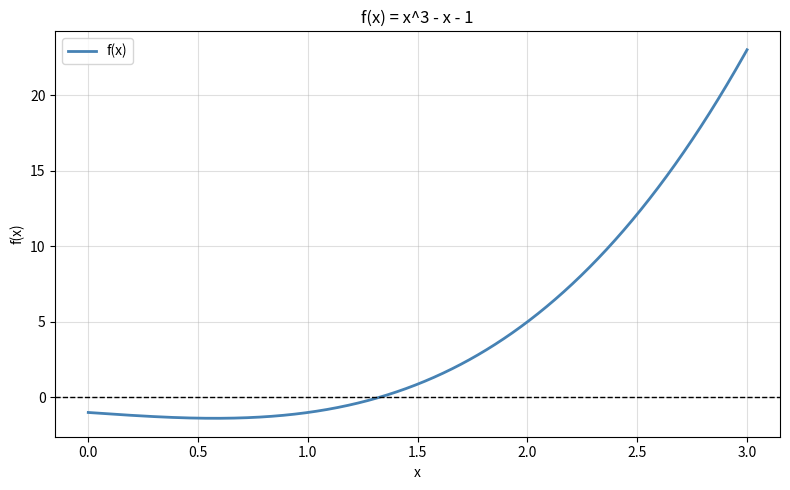
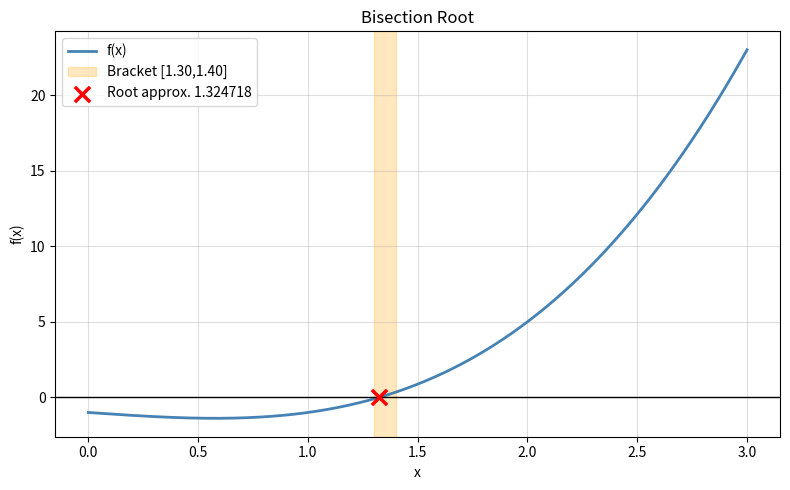

The matplotlib source for these figures, in order:
"""
=============================================================================
  EXAM-DAY CHEATSHEET - CSE-402 Online Lab Assignment 1
=============================================================================

HOW TO USE THIS FILE IN THE EXAM:
  1. Read the question and identify which method to use.
  2. Find the function template below and copy it.
  3. Replace f(x), df(x), xl, xu, x0 with the exam values.
  4. Run. Print table. Done.

COMMON TRICK: If the exam says "plot the graph first", always do that.
Teachers mark on graph quality! Use the plot templates at the bottom.
=============================================================================
"""

import math
import numpy as np
import matplotlib.pyplot as plt


# =============================================================================
# (1) DEFINE YOUR FUNCTION HERE - change this for every question!
# =============================================================================

def f(x):
    # EXAMPLES - uncomment the one that matches your exam:
    return x**3 - x - 1                              # x^3 - x - 1 = 0
    # return 0.6*math.log(x+1) - 1.0*math.sin(1.7*x) - 0.08*x**2 - 0.08
    # return math.pi*x**2*(3*4 - x)/3 - 5            # dipstick: r=4, V=5
    # return 2*x**3 - 11.7*x**2 + 17.7*x - 5         # Chapra polynomial
    # return 1e-12*(math.exp(x/(1.8*0.02585))-1)+x/500 - 0.0002  # diode

def df(x):
    # Derivative of f (needed ONLY for Newton-Raphson)
    return 3*x**2 - 1                                 # derivative of x^3-x-1
    # return 0.6/(x+1) - 1.0*1.7*math.cos(1.7*x) - 0.16*x
    # return math.pi*(8*x - x**2)                     # derivative of dipstick
    # return 6*x**2 - 23.4*x + 17.7
    # return 1e-12/(1.8*0.02585)*math.exp(x/(1.8*0.02585)) + 1/500


# =============================================================================
# (2) QUICK SCAN - find sign-change intervals (always run this first!)
# =============================================================================

def scan_for_roots(a, b, step=0.1):
    """Scan [a,b] with step size. Print all brackets where f changes sign."""
    xs = np.arange(a, b, step)
    intervals = []
    for i in range(len(xs) - 1):
        x1, x2 = xs[i], xs[i+1]
        if f(x1) * f(x2) < 0:
            intervals.append((round(x1, 6), round(x2, 6)))
    print(f"Sign-change intervals: {intervals}")
    return intervals


# =============================================================================
# (2)b CANDIDATE SCANNING & ACCEPTANCE FILTERING
#      (needed for pathological/discontinuous-function questions, e.g. B2)
# =============================================================================

def safe_eval(x):
    """Evaluate global f(x), catching domain errors (div-by-zero, log of a
    non-positive number, overflow) instead of crashing. Returns (value, None)
    on success, (None, error_message) on failure."""
    try:
        return f(x), None
    except (ZeroDivisionError, ValueError, OverflowError) as e:
        return None, str(e)

def coarse_scan(a, b, step=0.1, direct_tol=1e-8):
    """
    Scan [a,b] and classify grid points into direct root candidates
    (|f(x)| already <= direct_tol) and sign-change interval candidates.
    Never bisect once over a whole wide domain - scan first, refine each
    candidate separately. Domain errors mid-scan are skipped, not fatal.
    """
    xs = list(np.arange(a, b + step, step))
    vals = [safe_eval(x)[0] for x in xs]
    direct = [xs[i] for i, v in enumerate(vals) if v is not None and abs(v) <= direct_tol]
    intervals = []
    for i in range(len(xs) - 1):
        v0, v1 = vals[i], vals[i+1]
        if v0 is None or v1 is None:
            continue
        if v0 * v1 < 0:
            intervals.append((round(xs[i], 10), round(xs[i+1], 10)))
    return direct, intervals

def classify_and_verify(candidate, kind, extra_filter=None, residual_tol=1e-6):
    """Verdict row for a candidate: type ('direct'/'interval'), residual
    f(candidate), ACCEPT/REJECT. Convergence alone is never enough - the
    residual must be near zero (guards against converging onto a
    sign-flipping singularity), and any problem-specific extra filter
    (e.g. |xr| <= 1e-6) must also pass."""
    fx, err = safe_eval(candidate)
    accepted = fx is not None and abs(fx) <= residual_tol
    if accepted and extra_filter is not None:
        accepted = extra_filter(candidate)
    return {'type': kind, 'x': candidate, 'f_x': fx, 'error': err, 'accepted': accepted}

def calc_sig_digit(err): 
    # Step 1: Handle zero error edge-case
    if err == 0:
        return 9999
    
    # Step 2: Apply Scarborough's inverted formula
    return math.floor(2 - math.log10(2 * err))

# =============================================================================
# (3) BISECTION METHOD
# =============================================================================

def bisection(xl, xu, tol=0.0001, max_iter=200):
    """
    FORMULA:  xr = (xl + xu) / 2
    STOP:     ea = |xr_new - xr_old| / |xr_new| x 100 <= tol
    UPDATE:   f(xl)*f(xr) < 0 -> xu=xr,  else -> xl=xr
    Terminates gracefully (returns None) if f is undefined mid-run.
    """
    print(f"\n{'-'*68}")
    print(f"{'BISECTION METHOD':^68}")
    print(f"{'-'*68}")
    print(f"{'Iter':<5} {'xl':>12} {'xu':>12} {'xr':>12} {'ea(%)':>12} {'f(xr)':>12}")
    print(f"{'-'*68}")

    xr_old = None
    for i in range(1, max_iter+1):
        xr  = (xl + xu) / 2.0          # <- BISECTION FORMULA
        fxr, err = safe_eval(xr)
        if fxr is None:
            print(f"{i:<5} {xl:>12.6f} {xu:>12.6f} {xr:>12.6f} {'---':>12} {'undefined':>12}")
            print(f"  [TERMINATED] f undefined at xr = {xr:.6f}: {err}")
            return None

        # Safe error calculation near zero
        if xr_old is None:
            ea = 100.0
        elif abs(xr) < 1e-12:
            # ea = float('inf')  # Alternative exact-zero infinity sentinel
            ea = abs(xr - xr_old) * 100.0
        else:
            ea = abs((xr - xr_old)/xr)*100.0

        ea_str = f"{ea:.6f}" if xr_old else "---"
        print(f"{i:<5} {xl:>12.6f} {xu:>12.6f} {xr:>12.6f} {ea_str:>12} {fxr:>12.8f}")
        if xr_old and ea <= tol: break
        if f(xl)*fxr < 0:
            xu = xr
        else:
            xl = xr
        xr_old = xr

    print(f"{'-'*68}")
    print(f"  ROOT approx. {xr:.8f}   ea = {ea:.6f}%   Iter = {i}")
    return xr


# =============================================================================
# (4) FALSE POSITION (REGULA FALSI) METHOD
# =============================================================================

def false_position(xl, xu, tol=0.0001, max_iter=500):
    """
    FORMULA:  xr = xu - f(xu)*(xl - xu) / (f(xl) - f(xu))
    STOP:     ea <= tol  (same as bisection)
    """
    print(f"\n{'-'*68}")
    print(f"{'FALSE POSITION (REGULA FALSI)':^68}")
    print(f"{'-'*68}")
    print(f"{'Iter':<5} {'xl':>12} {'xu':>12} {'xr':>12} {'ea(%)':>12} {'f(xr)':>12}")
    print(f"{'-'*68}")

    xr_old = None
    for i in range(1, max_iter+1):
        fl, fu = f(xl), f(xu)
        xr  = xu - fu*(xl-xu)/(fl-fu)  # <- FALSE POSITION FORMULA
        fxr, err = safe_eval(xr)
        if fxr is None:
            print(f"{i:<5} {xl:>12.6f} {xu:>12.6f} {xr:>12.6f} {'---':>12} {'undefined':>12}")
            print(f"  [TERMINATED] f undefined at xr = {xr:.6f}: {err}")
            return None

        # Safe error calculation near zero
        if xr_old is None:
            ea = 100.0
        elif abs(xr) < 1e-12:
            # ea = float('inf')  # Alternative exact-zero infinity sentinel
            ea = abs(xr - xr_old) * 100.0
        else:
            ea = abs((xr - xr_old)/xr)*100.0

        ea_str = f"{ea:.6f}" if xr_old else "---"
        print(f"{i:<5} {xl:>12.6f} {xu:>12.6f} {xr:>12.6f} {ea_str:>12} {fxr:>12.8f}")
        if xr_old and ea <= tol: break
        if fl*fxr < 0:
            xu = xr
        else:
            xl = xr
        xr_old = xr

    print(f"{'-'*68}")
    print(f"  ROOT approx. {xr:.8f}   ea = {ea:.6f}%   Iter = {i}")
    return xr


# =============================================================================
# (4)b FALSE POSITION WITH ILLINOIS MODIFICATION (BREAKS STAGNATION)
# =============================================================================

def false_position_illinois(xl, xu, tol=0.0001, max_iter=500):
    """
    Illinois method to solve stagnation problem on concave/convex functions.
    If boundary stagnates, inactive bound function value is halved.
    """
    print(f"\n{'-'*68}")
    print(f"{'FALSE POSITION (ILLINOIS)':^68}")
    print(f"{'-'*68}")
    print(f"{'Iter':<5} {'xl':>12} {'xu':>12} {'xr':>12} {'ea(%)':>12} {'f(xr)':>12}")
    print(f"{'-'*68}")

    fl = f(xl)
    fu = f(xu)
    xr_old = None
    
    for i in range(1, max_iter+1):
        xr  = xu - fu*(xl-xu)/(fl-fu)
        fxr, err = safe_eval(xr)
        if fxr is None:
            print(f"{i:<5} {xl:>12.6f} {xu:>12.6f} {xr:>12.6f} {'---':>12} {'undefined':>12}")
            print(f"  [TERMINATED] f undefined at xr = {xr:.6f}: {err}")
            return None

        if xr_old is None:
            ea = 100.0
        elif abs(xr) < 1e-12:
            # ea = float('inf')  # Alternative exact-zero infinity sentinel
            ea = abs(xr - xr_old) * 100.0
        else:
            ea = abs((xr - xr_old)/xr)*100.0
            
        ea_str = f"{ea:.6f}" if xr_old else "---"
        print(f"{i:<5} {xl:>12.6f} {xu:>12.6f} {xr:>12.6f} {ea_str:>12} {fxr:>12.8f}")
        if xr_old and ea <= tol: break
        
        if fl * fxr < 0:
            xu = xr; fu = fxr
            fl = fl / 2.0  # Halve the weight of stagnant bound xl
        else:
            xl = xr; fl = fxr
            fu = fu / 2.0  # Halve the weight of stagnant bound xu
        xr_old = xr

    print(f"{'-'*68}")
    print(f"  ROOT approx. {xr:.8f}   ea = {ea:.6f}%   Iter = {i}")
    return xr


# =============================================================================
# (5) NEWTON-RAPHSON METHOD (WITH MULTIPLICITY m & LOOP DETECTION)
# =============================================================================

def newton_raphson(x0, m=1, tol=0.0001, max_iter=100):
    """
    FORMULA:  x_{i+1} = x_i - m * f(x_i) / f'(x_i)
    STOP:     ea <= tol
    WARNING:  Includes cycle detection trap and safe denominator checks.
    """
    print(f"\n{'-'*80}")
    print(f"{'NEWTON-RAPHSON METHOD (m=' + str(m) + ')':^80}")
    print(f"{'-'*80}")
    print(f"{'Iter':<5} {'x_i':>12} {'f(x_i)':>14} {'f_prime(x_i)':>14} {'x_i+1':>14} {'ea(%)':>12}")
    print(f"{'-'*80}")

    xi = float(x0)
    history = [xi]
    ea = 100.0
    
    for i in range(1, max_iter+1):
        fxi  = f(xi)
        dfxi = df(xi)
        if abs(dfxi) < 1e-12:
            print(f"  [CRITICAL] f'(x) ~ 0 at x={xi:.6f}. Division by zero!"); break
            
        xi1 = xi - m * (fxi/dfxi)            # <- NEWTON-RAPHSON FORMULA
        
        # Safe approximate relative error
        if abs(xi1) < 1e-12:
            # ea = float('inf')  # Alternative exact-zero infinity sentinel
            ea = abs(xi1 - xi) * 100.0
        else:
            ea = abs((xi1-xi)/xi1)*100.0
            
        print(f"{i:<5} {xi:>12.6f} {fxi:>14.8f} {dfxi:>14.8f} {xi1:>14.8f} {ea:>12.6f}")
        
        # Ping-pong / oscillation check
        for past_x in history[:-1]:
            if abs(xi1 - past_x) < 1e-6:
                print(f"\n  [WARNING] [WARNING] Infinite oscillation cycle detected! (Jumping back to {xi1:.4f})")
                print("  Fix: Choose a starting guess closer to the true sign-change bracket.")
                return xi1
                
        if ea <= tol: xi = xi1; break
        history.append(xi1)
        xi = xi1

    print(f"{'-'*80}")
    print(f"  ROOT approx. {xi:.8f}   ea = {ea:.6f}%   Iter = {i}")
    return xi


# =============================================================================
# (6) BAIRSTOW'S METHOD (Polynomial roots - all at once)
# =============================================================================

def bairstow_all_roots(coeffs, r0=1.0, s0=1.0, tol=0.001, max_iter=100):
    """
    Finds ALL roots of a polynomial (coefficients highest power FIRST).
    e.g. x^4 - 5x^3 + 7x^2 - 5x + 6  ->  coeffs=[1,-5,7,-5,6]

    TABLE FORMAT: iter  r  s  dr  ds  ea(r)%  ea(s)%
    STOP: both ea(r) <= tol AND ea(s) <= tol
    """
    import cmath

    def synth_div(a, r, s):
        n = len(a) - 1
        b = [0.0] * (n+1)
        b[0] = a[0]
        b[1] = a[1] + r*b[0]
        for i in range(2, n+1):
            b[i] = a[i] + r*b[i-1] + s*b[i-2]
        return b

    a     = [float(c) for c in coeffs]
    roots = []

    while len(a) - 1 >= 3:
        n = len(a) - 1
        r, s = float(r0), float(s0)
        print(f"\n  Finding quadratic factor for degree-{n} polynomial:")
        print(f"  {'iter':<5} {'r':>12} {'s':>12} {'dr':>10} {'ds':>10} {'ea_r%':>10} {'ea_s%':>10}")
        print(f"  {'-'*65}")

        for it in range(1, max_iter+1):
            b = synth_div(a, r, s)
            b_short = b[:n]
            c = synth_div(b_short, r, s)
            cn2, cn3, cn1 = c[n-2], (c[n-3] if n>=3 else 0.0), c[n-1]
            bn1, bn = b[n-1], b[n]
            det = cn2*cn2 - cn3*cn1
            if abs(det) < 1e-14: r+=0.5; s+=0.5; continue
            dr = (-bn1*cn2 + bn*cn3) / det
            ds = (-bn*cn2  + bn1*cn1) / det
            r += dr;  s += ds
            ea_r = abs(dr/r)*100 if r!=0 else 1e9
            ea_s = abs(ds/s)*100 if s!=0 else 1e9
            print(f"  {it:<5} {r:>12.6f} {s:>12.6f} {dr:>10.6f} {ds:>10.6f} {ea_r:>10.4f} {ea_s:>10.4f}")
            if ea_r <= tol and ea_s <= tol: break

        disc = r*r + 4*s
        r1 = (r + cmath.sqrt(disc))/2;  r2 = (r - cmath.sqrt(disc))/2
        roots.extend([r1, r2])
        print(f"\n  -> Roots of x^2-({r:.5f})x-({s:.5f}): {r1},  {r2}")
        b_final = synth_div(a, r, s)
        a = b_final[:n-1]

    if len(a)-1 == 2:
        a0,a1,a2 = a; disc = a1*a1-4*a0*a2
        sq = cmath.sqrt(disc)
        roots.extend([(-a1+sq)/(2*a0), (-a1-sq)/(2*a0)])
    elif len(a)-1 == 1:
        roots.append(-a[1]/a[0])

    # clean up tiny imaginary parts
    cleaned = [float(rt.real) if abs(rt.imag)<1e-9 else rt for rt in roots]
    print(f"\n  ALL ROOTS: {cleaned}")
    return cleaned


# =============================================================================
# (7) PLOTTING TEMPLATES - COPY AND ADAPT
# =============================================================================

def plot_standard(f_np, a, b, title='f(x)', fname='graph.png'):
    """Standard plot: function + zero line + grid. Most common exam format."""
    x = np.linspace(a, b, 1000)
    y = f_np(x)
    plt.figure(figsize=(8, 5))
    plt.plot(x, y, color='steelblue', linewidth=2, label='f(x)')
    plt.axhline(0, color='black', linewidth=1, linestyle='--')
    plt.xlabel('x'); plt.ylabel('f(x)'); plt.title(title)
    plt.grid(alpha=0.4); plt.legend(); plt.tight_layout()
    plt.savefig(fname, dpi=150); plt.show()

def plot_logscale(f_np, a, b, title='f(x) log scale', fname='graph_log.png'):
    """Log-scale plot: use when x spans many orders of magnitude."""
    x = np.logspace(np.log10(a), np.log10(b), 1000)
    y = f_np(x)
    plt.figure(figsize=(8, 5))
    plt.plot(x, y, color='royalblue', linewidth=2, label='f(x)')
    plt.axhline(0, color='red', linewidth=1, linestyle='--')
    plt.xscale('log')
    plt.xlabel('x (log scale)'); plt.ylabel('f(x)'); plt.title(title)
    plt.grid(True, which='both', alpha=0.4); plt.legend(); plt.tight_layout()
    plt.savefig(fname, dpi=150); plt.show()

def plot_with_root(f_np, a, b, root, xl=None, xu=None, title='Root Found', fname='graph_root.png'):
    """Plot function, optional bracket shading, and mark the root."""
    x = np.linspace(a, b, 1000)
    y = f_np(x)
    plt.figure(figsize=(8, 5))
    plt.plot(x, y, color='steelblue', linewidth=2, label='f(x)')
    plt.axhline(0, color='black', linewidth=1)
    if xl is not None and xu is not None:
        plt.axvspan(xl, xu, color='orange', alpha=0.25, label=f'Bracket [{xl:.2f},{xu:.2f}]')
    plt.scatter([root], [0], color='red', s=120, marker='x',
                linewidths=2.5, zorder=5, label=f'Root approx. {root:.6f}')
    plt.xlabel('x'); plt.ylabel('f(x)'); plt.title(title)
    plt.grid(alpha=0.4); plt.legend(); plt.tight_layout()
    plt.savefig(fname, dpi=150); plt.show()


# =============================================================================
# (8) QUICK REFERENCE - ERROR FORMULAS (print in exam if asked)
# =============================================================================

def error_reference():
    print("""
    +-----------------------------------------------------------------+
    |               ERROR FORMULA REFERENCE CARD                      |
    +-----------------------------------------------------------------+
    |  True Error:         E_t  = true - approx                       |
    |  True Rel. Error:    epsilon_t% = |true-approx|/|true| x 100    |
    |  Approx Rel. Error:  ea% = |x_new-x_old|/|x_new| x 100          |
    |  Scarborough (n SF): es% = 0.5 x 10^(2-n) %                     |
    |                                                                 |
    |  Bisection formula:      xr = (xl + xu) / 2                     |
    |  False Position formula: xr = xu - f(xu)*(xl-xu)/(f(xl)-f(xu))  |
    |  Newton-Raphson formula: x_{i+1} = x_i - f(x_i)/f'(x_i)         |
    +-----------------------------------------------------------------+
    """)


# =============================================================================
# MAIN - uncomment the method you need in the exam
# =============================================================================

if __name__ == '__main__':
    error_reference()

    # -- STEP 1: Always plot the function first ---------------------------------
    f_np = lambda x: x**3 - x - 1   # numpy version (vectorized)
    plot_standard(f_np, a=0, b=3, title='f(x) = x^3 - x - 1', fname='exam_graph.png')

    # -- STEP 2: Find intervals -------------------------------------------------
    intervals = scan_for_roots(0, 3, step=0.1)

    # -- STEP 3: Solve with the required method ---------------------------------
    if intervals:
        xl, xu = intervals[0]

        # Bisection:
        root_bi = bisection(xl, xu, tol=0.0001)
        plot_with_root(f_np, 0, 3, root=root_bi, xl=xl, xu=xu,
                       title='Bisection Root', fname='exam_bisect.png')

        # False Position:
        root_fp = false_position(xl, xu, tol=0.0001)

        # Newton-Raphson (needs x0 and df):
        root_nr = newton_raphson(x0=1.5, tol=0.0001)

    # Bairstow (polynomial only):
    coeffs = [1, -6, 11, -6]   # x^3 - 6x^2 + 11x - 6
    bairstow_all_roots(coeffs, r0=1.0, s0=1.0, tol=0.001)
